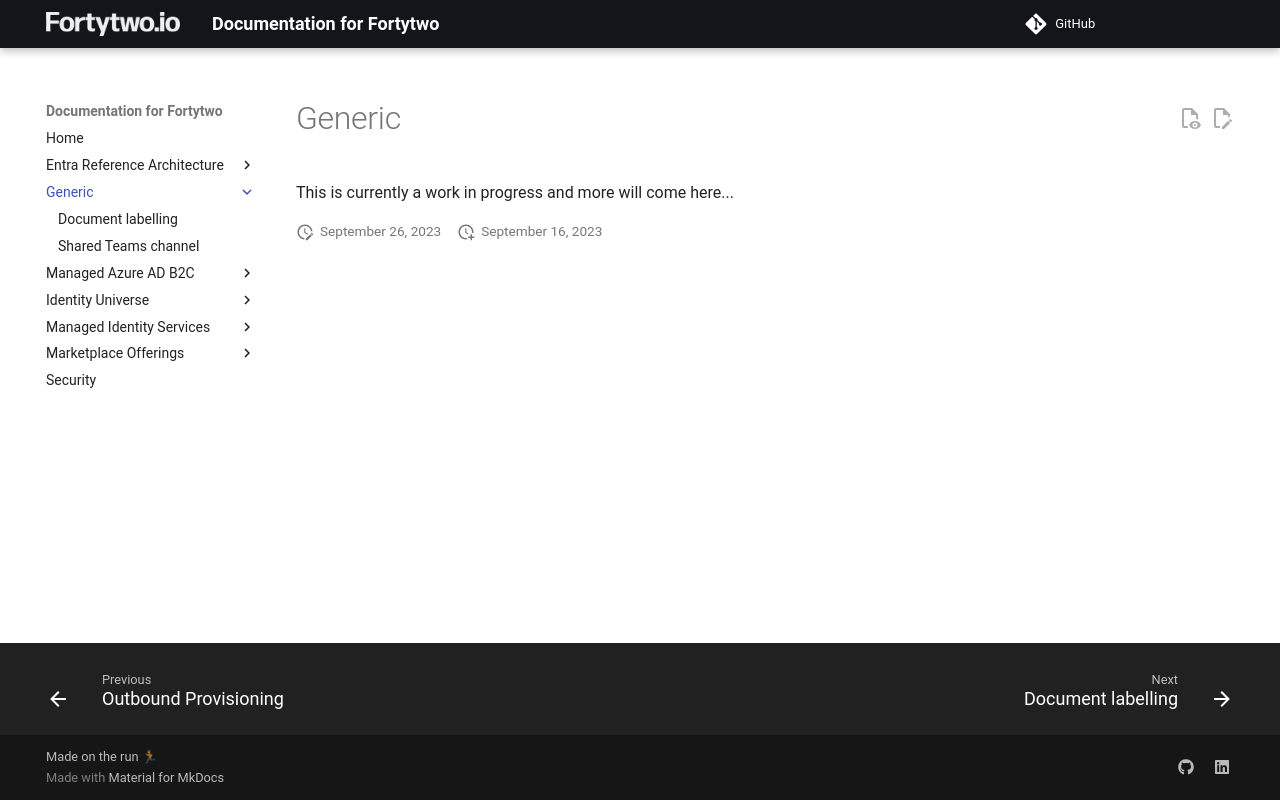

repository: fortytwoservices/public-docs.fortytwo.io · page: Generic/index.html · generator: mkdocs

# Generic

This is currently a work in progress and more will come here...
